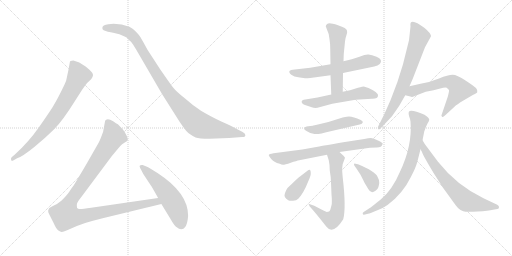
t = 0.00 s
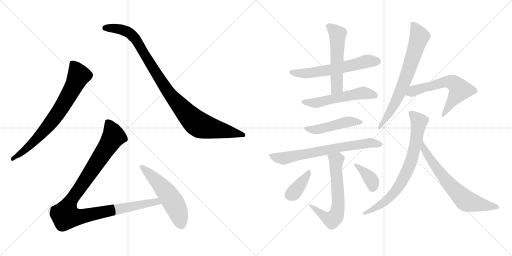
t = 2.49 s
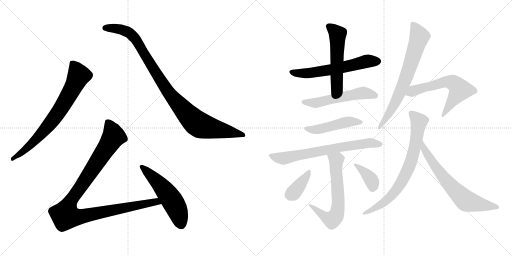
t = 4.98 s
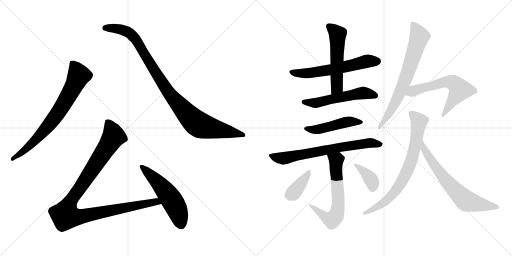
t = 7.47 s
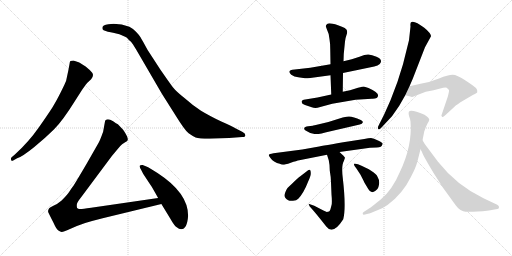
t = 9.96 s
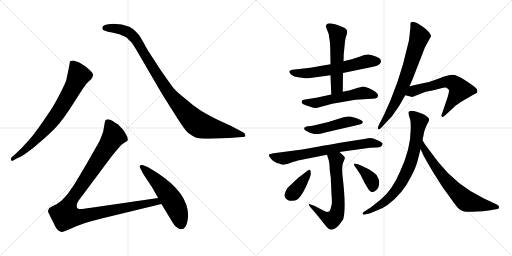
t = 12.44 s

The animated SVG that drew these frames (rendered in a browser with its animation timeline set to each time). Animation: 16 CSS @keyframes rules; one cycle of 12.44 s.

<svg version="1.1" viewBox="0 0 2048 1024" xmlns="http://www.w3.org/2000/svg">
  <g stroke="lightgray" stroke-dasharray="1,1" stroke-width="1" transform="scale(4, 4)">
    <line x1="0" y1="0" x2="256" y2="256"></line>
    <line x1="256" y1="0" x2="0" y2="256"></line>
    <line x1="128" y1="0" x2="128" y2="256"></line>
    <line x1="0" y1="128" x2="256" y2="128"></line>
    <line x1="256" y1="0" x2="512" y2="256"></line>
    <line x1="512" y1="0" x2="256" y2="256"></line>
    <line x1="384" y1="0" x2="384" y2="256"></line>
    <line x1="256" y1="128" x2="512" y2="128"></line>
  </g>
<g transform="scale(1, -1) translate(0, -850)">
   <style type="text/css">
    @keyframes keyframes0 {
      from {
       stroke: black;
       stroke-dashoffset: 744;
       stroke-width: 128;
       }
       71% {
       animation-timing-function: step-end;
       stroke: black;
       stroke-dashoffset: 0;
       stroke-width: 128;
       }
       to {
       stroke: black;
       stroke-width: 1024;
       }
       }
       #make-me-a-hanzi-animation-0 {
         animation: keyframes0 0.855469s both;
         animation-delay: 0.000000s;
         animation-timing-function: linear;
       }
    @keyframes keyframes1 {
      from {
       stroke: black;
       stroke-dashoffset: 1001;
       stroke-width: 128;
       }
       77% {
       animation-timing-function: step-end;
       stroke: black;
       stroke-dashoffset: 0;
       stroke-width: 128;
       }
       to {
       stroke: black;
       stroke-width: 1024;
       }
       }
       #make-me-a-hanzi-animation-1 {
         animation: keyframes1 1.064616s both;
         animation-delay: 0.855469s;
         animation-timing-function: linear;
       }
    @keyframes keyframes2 {
      from {
       stroke: black;
       stroke-dashoffset: 1068;
       stroke-width: 128;
       }
       78% {
       animation-timing-function: step-end;
       stroke: black;
       stroke-dashoffset: 0;
       stroke-width: 128;
       }
       to {
       stroke: black;
       stroke-width: 1024;
       }
       }
       #make-me-a-hanzi-animation-2 {
         animation: keyframes2 1.119141s both;
         animation-delay: 1.920085s;
         animation-timing-function: linear;
       }
    @keyframes keyframes3 {
      from {
       stroke: black;
       stroke-dashoffset: 541;
       stroke-width: 128;
       }
       64% {
       animation-timing-function: step-end;
       stroke: black;
       stroke-dashoffset: 0;
       stroke-width: 128;
       }
       to {
       stroke: black;
       stroke-width: 1024;
       }
       }
       #make-me-a-hanzi-animation-3 {
         animation: keyframes3 0.690267s both;
         animation-delay: 3.039226s;
         animation-timing-function: linear;
       }
    @keyframes keyframes4 {
      from {
       stroke: black;
       stroke-dashoffset: 600;
       stroke-width: 128;
       }
       66% {
       animation-timing-function: step-end;
       stroke: black;
       stroke-dashoffset: 0;
       stroke-width: 128;
       }
       to {
       stroke: black;
       stroke-width: 1024;
       }
       }
       #make-me-a-hanzi-animation-4 {
         animation: keyframes4 0.738281s both;
         animation-delay: 3.729493s;
         animation-timing-function: linear;
       }
    @keyframes keyframes5 {
      from {
       stroke: black;
       stroke-dashoffset: 541;
       stroke-width: 128;
       }
       64% {
       animation-timing-function: step-end;
       stroke: black;
       stroke-dashoffset: 0;
       stroke-width: 128;
       }
       to {
       stroke: black;
       stroke-width: 1024;
       }
       }
       #make-me-a-hanzi-animation-5 {
         animation: keyframes5 0.690267s both;
         animation-delay: 4.467774s;
         animation-timing-function: linear;
       }
    @keyframes keyframes6 {
      from {
       stroke: black;
       stroke-dashoffset: 545;
       stroke-width: 128;
       }
       64% {
       animation-timing-function: step-end;
       stroke: black;
       stroke-dashoffset: 0;
       stroke-width: 128;
       }
       to {
       stroke: black;
       stroke-width: 1024;
       }
       }
       #make-me-a-hanzi-animation-6 {
         animation: keyframes6 0.693522s both;
         animation-delay: 5.158041s;
         animation-timing-function: linear;
       }
    @keyframes keyframes7 {
      from {
       stroke: black;
       stroke-dashoffset: 477;
       stroke-width: 128;
       }
       61% {
       animation-timing-function: step-end;
       stroke: black;
       stroke-dashoffset: 0;
       stroke-width: 128;
       }
       to {
       stroke: black;
       stroke-width: 1024;
       }
       }
       #make-me-a-hanzi-animation-7 {
         animation: keyframes7 0.638184s both;
         animation-delay: 5.851563s;
         animation-timing-function: linear;
       }
    @keyframes keyframes8 {
      from {
       stroke: black;
       stroke-dashoffset: 710;
       stroke-width: 128;
       }
       70% {
       animation-timing-function: step-end;
       stroke: black;
       stroke-dashoffset: 0;
       stroke-width: 128;
       }
       to {
       stroke: black;
       stroke-width: 1024;
       }
       }
       #make-me-a-hanzi-animation-8 {
         animation: keyframes8 0.827799s both;
         animation-delay: 6.489747s;
         animation-timing-function: linear;
       }
    @keyframes keyframes9 {
      from {
       stroke: black;
       stroke-dashoffset: 643;
       stroke-width: 128;
       }
       68% {
       animation-timing-function: step-end;
       stroke: black;
       stroke-dashoffset: 0;
       stroke-width: 128;
       }
       to {
       stroke: black;
       stroke-width: 1024;
       }
       }
       #make-me-a-hanzi-animation-9 {
         animation: keyframes9 0.773275s both;
         animation-delay: 7.317546s;
         animation-timing-function: linear;
       }
    @keyframes keyframes10 {
      from {
       stroke: black;
       stroke-dashoffset: 378;
       stroke-width: 128;
       }
       55% {
       animation-timing-function: step-end;
       stroke: black;
       stroke-dashoffset: 0;
       stroke-width: 128;
       }
       to {
       stroke: black;
       stroke-width: 1024;
       }
       }
       #make-me-a-hanzi-animation-10 {
         animation: keyframes10 0.557617s both;
         animation-delay: 8.090821s;
         animation-timing-function: linear;
       }
    @keyframes keyframes11 {
      from {
       stroke: black;
       stroke-dashoffset: 377;
       stroke-width: 128;
       }
       55% {
       animation-timing-function: step-end;
       stroke: black;
       stroke-dashoffset: 0;
       stroke-width: 128;
       }
       to {
       stroke: black;
       stroke-width: 1024;
       }
       }
       #make-me-a-hanzi-animation-11 {
         animation: keyframes11 0.556803s both;
         animation-delay: 8.648438s;
         animation-timing-function: linear;
       }
    @keyframes keyframes12 {
      from {
       stroke: black;
       stroke-dashoffset: 713;
       stroke-width: 128;
       }
       70% {
       animation-timing-function: step-end;
       stroke: black;
       stroke-dashoffset: 0;
       stroke-width: 128;
       }
       to {
       stroke: black;
       stroke-width: 1024;
       }
       }
       #make-me-a-hanzi-animation-12 {
         animation: keyframes12 0.830241s both;
         animation-delay: 9.205241s;
         animation-timing-function: linear;
       }
    @keyframes keyframes13 {
      from {
       stroke: black;
       stroke-dashoffset: 609;
       stroke-width: 128;
       }
       66% {
       animation-timing-function: step-end;
       stroke: black;
       stroke-dashoffset: 0;
       stroke-width: 128;
       }
       to {
       stroke: black;
       stroke-width: 1024;
       }
       }
       #make-me-a-hanzi-animation-13 {
         animation: keyframes13 0.745605s both;
         animation-delay: 10.035482s;
         animation-timing-function: linear;
       }
    @keyframes keyframes14 {
      from {
       stroke: black;
       stroke-dashoffset: 756;
       stroke-width: 128;
       }
       71% {
       animation-timing-function: step-end;
       stroke: black;
       stroke-dashoffset: 0;
       stroke-width: 128;
       }
       to {
       stroke: black;
       stroke-width: 1024;
       }
       }
       #make-me-a-hanzi-animation-14 {
         animation: keyframes14 0.865234s both;
         animation-delay: 10.781087s;
         animation-timing-function: linear;
       }
    @keyframes keyframes15 {
      from {
       stroke: black;
       stroke-dashoffset: 672;
       stroke-width: 128;
       }
       69% {
       animation-timing-function: step-end;
       stroke: black;
       stroke-dashoffset: 0;
       stroke-width: 128;
       }
       to {
       stroke: black;
       stroke-width: 1024;
       }
       }
       #make-me-a-hanzi-animation-15 {
         animation: keyframes15 0.796875s both;
         animation-delay: 11.646321s;
         animation-timing-function: linear;
       }
</style>
<path d="M 68.5 217.0 Q 89.5 224.0 136.0 261.5 Q 182.5 299.0 216.5 333.0 Q 250.5 367.0 298.5 444.0 L 328.5 491.0 Q 345.5 515.0 348.5 518.0 L 364.5 533.0 Q 377.5 550.0 368.0 560.5 Q 358.5 571.0 342.5 584.0 Q 321.5 598.0 314.5 601.0 L 293.5 608.0 Q 287.5 608.0 281.5 606.0 Q 278.5 601.0 278.5 596.0 L 273.5 569.0 L 264.5 527.0 Q 261.5 518.0 243.0 481.0 Q 224.5 444.0 209.5 420.5 Q 194.5 397.0 155.0 340.0 Q 115.5 283.0 59.5 232.0 L 46.5 221.0 Q 42.5 217.0 44.5 210.5 Q 46.5 204.0 54.5 209.0 L 68.5 217.0 Z" fill="lightgray"></path> 
<path d="M 433.5 753.0 Q 409.5 751.0 409.5 739.0 Q 408.5 732.0 414.5 729.0 L 431.5 723.0 Q 443.5 721.0 452.5 719.0 L 477.5 713.0 L 500.5 703.0 Q 507.5 701.0 515.5 690.0 Q 524.5 684.0 531.5 673.0 L 544.5 652.0 L 647.5 475.0 L 702.5 388.0 Q 739.5 328.0 754.5 317.0 Q 769.5 306.0 782.5 300.5 Q 795.5 295.0 838.5 295.0 L 916.5 298.0 L 968.5 302.0 Q 981.5 302.0 981.5 309.5 Q 981.5 317.0 970.5 322.0 L 941.5 337.0 Q 926.5 346.0 887.5 363.0 Q 834.5 389.0 804.0 407.5 Q 773.5 426.0 741.5 455.0 Q 704.5 484.0 691.5 501.0 Q 678.5 518.0 640.5 573.0 L 590.5 650.0 Q 567.5 692.0 562.0 701.0 Q 556.5 710.0 544.0 723.0 Q 531.5 736.0 517.5 743.0 Q 487.5 755.0 454.5 755.0 L 433.5 753.0 Z" fill="lightgray"></path> 
<path d="M 632.5 58.0 L 364.5 19.0 Q 324.5 13.0 318.5 14.0 Q 311.5 15.0 308.5 18.0 Q 306.5 24.0 307.5 33.0 Q 308.5 41.0 324.5 61.0 L 447.5 226.0 L 467.5 250.0 Q 480.5 267.0 488.5 273.0 L 500.5 281.0 Q 509.5 286.0 510.5 289.0 Q 514.5 299.0 492.5 331.0 L 471.5 353.0 Q 465.5 356.0 452.5 365.0 Q 439.5 373.0 431.5 373.0 Q 422.5 372.0 420.5 367.0 L 412.5 323.0 Q 399.5 287.0 394.5 279.0 L 346.5 195.0 Q 298.5 113.0 291.5 104.0 Q 284.5 95.0 276.5 82.0 Q 267.5 69.0 246.5 48.0 Q 230.5 34.0 213.5 27.0 Q 196.5 19.0 195.5 15.0 Q 190.5 7.0 193.5 0.0 Q 196.5 -7.0 213.5 -40.0 Q 225.5 -67.0 233.5 -72.0 Q 241.5 -77.0 246.5 -78.0 Q 250.5 -79.0 268.5 -71.0 L 307.5 -54.0 Q 334.5 -42.0 410.5 -23.0 L 645.5 34.0 C 674.5 41.0 662.5 62.0 632.5 58.0 Z" fill="lightgray"></path> 
<path d="M 752.5 -13.0 Q 752.5 78.0 631.5 157.0 Q 596.5 180.0 585.5 184.0 L 570.5 190.0 Q 563.5 191.0 559.5 188.0 Q 556.5 185.0 561.0 177.0 Q 565.5 169.0 567.5 165.0 L 572.5 155.0 L 601.5 111.0 Q 607.5 103.0 632.5 58.0 L 645.5 34.0 L 681.5 -25.0 Q 697.5 -54.0 708.5 -60.0 Q 715.5 -67.0 724.5 -67.0 Q 748.5 -67.0 752.5 -13.0 Z" fill="lightgray"></path> 
<path d="M 1322.0 593.0 L 1241.0 579.0 L 1179.0 572.0 Q 1144.0 570.0 1165.0 551.0 Q 1177.0 543.0 1193.0 541.0 L 1220.0 537.0 Q 1223.0 536.0 1241.0 538.0 L 1322.0 549.0 L 1372.0 558.0 L 1497.0 584.0 Q 1512.0 587.0 1519.0 594.0 Q 1534.0 611.0 1506.0 623.0 Q 1487.0 630.0 1474.0 632.0 Q 1462.0 633.0 1438.0 623.0 L 1407.0 613.0 L 1374.0 605.0 L 1322.0 593.0 Z" fill="lightgray"></path> 
<path d="M 1303.0 745.0 L 1307.0 734.0 Q 1316.0 717.0 1318.0 693.0 Q 1321.0 678.0 1321.0 651.0 L 1322.0 593.0 L 1322.0 549.0 L 1325.0 472.0 C 1326.0 442.0 1371.0 453.0 1371.0 483.0 L 1372.0 558.0 L 1374.0 605.0 L 1375.0 634.0 L 1380.0 684.0 Q 1382.0 700.0 1386.0 710.0 Q 1390.0 720.0 1388.0 727.0 Q 1388.0 738.0 1352.0 749.0 Q 1317.0 760.0 1310.0 755.0 Q 1303.0 750.0 1303.0 745.0 Z" fill="lightgray"></path> 
<path d="M 1325.0 472.0 L 1270.0 460.0 L 1215.0 451.0 Q 1209.0 451.0 1207.0 445.0 Q 1204.0 436.0 1220.0 430.0 L 1247.0 421.0 Q 1257.0 417.0 1270.0 419.0 L 1329.0 435.0 L 1422.0 451.0 L 1487.0 455.0 Q 1512.0 454.0 1512.0 467.0 Q 1516.0 479.0 1474.0 498.0 L 1455.0 504.0 Q 1452.0 504.0 1432.0 499.0 L 1400.0 489.0 L 1371.0 483.0 L 1325.0 472.0 Z" fill="lightgray"></path> 
<path d="M 1251.0 347.0 L 1233.0 345.0 Q 1218.0 344.0 1217.0 337.0 Q 1215.0 331.0 1226.0 326.0 Q 1240.0 316.0 1258.0 314.0 Q 1276.0 312.0 1318.0 324.0 L 1439.0 352.0 Q 1449.0 354.0 1451.0 360.0 Q 1453.0 366.0 1443.0 370.0 Q 1405.0 388.0 1387.0 383.0 Q 1377.0 383.0 1342.0 371.0 Q 1308.0 359.0 1280.0 354.0 Q 1252.0 348.0 1251.0 347.0 Z" fill="lightgray"></path> 
<path d="M 1358.0 242.0 L 1480.0 259.0 L 1507.0 260.0 Q 1528.0 261.0 1529.0 271.0 L 1531.0 275.0 Q 1531.0 279.0 1512.0 288.0 Q 1494.0 297.0 1484.0 298.0 Q 1475.0 298.0 1457.0 294.0 L 1399.0 285.0 Q 1288.0 267.0 1271.0 263.0 L 1209.0 252.0 L 1094.0 237.0 Q 1076.0 234.0 1075.0 230.0 Q 1075.0 226.0 1085.0 214.0 Q 1095.0 201.0 1119.0 195.0 Q 1126.0 191.0 1132.0 191.0 Q 1139.0 191.0 1163.0 199.0 Q 1187.0 207.0 1197.0 209.0 L 1308.0 231.0 L 1358.0 242.0 Z" fill="lightgray"></path> 
<path d="M 1319.0 168.0 Q 1324.0 140.0 1324.0 120.0 L 1326.0 72.0 Q 1329.0 40.0 1326.0 29.0 L 1322.0 14.0 Q 1321.0 10.0 1319.0 7.0 Q 1317.0 4.0 1316.0 4.0 L 1307.0 2.0 Q 1293.0 8.0 1282.0 14.0 L 1257.0 27.0 L 1237.0 34.0 Q 1234.0 36.0 1235.0 32.0 L 1239.0 24.0 Q 1262.0 -1.0 1305.0 -56.0 Q 1332.0 -92.0 1373.0 -27.0 Q 1385.0 18.0 1371.0 139.0 Q 1365.0 188.0 1375.0 205.0 L 1380.0 219.0 L 1374.0 227.0 Q 1369.0 231.0 1358.0 242.0 C 1337.0 263.0 1299.0 260.0 1308.0 231.0 L 1315.0 209.0 L 1318.0 190.0 L 1319.0 168.0 Z" fill="lightgray"></path> 
<path d="M 1193.0 55.0 Q 1214.0 76.0 1234.0 127.0 Q 1243.0 147.0 1243.0 155.0 Q 1244.0 182.0 1226.0 164.0 L 1200.0 144.0 Q 1194.0 141.0 1168.0 115.0 L 1154.0 102.0 Q 1146.0 96.0 1139.0 74.0 Q 1134.0 60.0 1153.0 49.0 Q 1158.0 46.0 1172.0 47.0 Q 1186.0 48.0 1193.0 55.0 Z" fill="lightgray"></path> 
<path d="M 1432.0 193.0 L 1418.0 196.0 Q 1417.0 196.0 1416.0 193.0 Q 1415.0 190.0 1425.0 177.0 L 1442.0 151.0 Q 1458.0 120.0 1458.0 119.0 L 1473.0 94.0 Q 1484.0 73.0 1502.0 87.0 Q 1512.0 95.0 1513.0 100.0 Q 1515.0 105.0 1517.0 118.0 Q 1517.0 132.0 1510.0 143.0 Q 1501.0 165.0 1432.0 193.0 Z" fill="lightgray"></path> 
<path d="M 1642.0 744.0 L 1636.0 689.0 L 1612.0 593.0 Q 1592.0 522.0 1562.0 449.0 L 1537.0 393.0 L 1513.0 345.0 Q 1510.0 339.0 1513.0 334.0 Q 1516.0 329.0 1524.0 338.0 L 1568.0 385.0 L 1597.0 427.0 L 1621.0 469.0 L 1638.0 505.0 L 1651.0 535.0 L 1700.0 661.0 L 1724.0 705.0 Q 1723.0 718.0 1697.0 739.0 Q 1659.0 768.0 1646.0 762.0 Q 1640.0 760.0 1642.0 744.0 Z" fill="lightgray"></path> 
<path d="M 1621.0 469.0 L 1645.0 463.0 Q 1648.0 461.0 1659.0 466.0 L 1703.0 483.0 L 1734.0 489.0 L 1761.0 496.0 Q 1781.0 502.0 1787.0 499.0 L 1796.0 490.0 Q 1797.0 485.0 1791.0 463.0 L 1768.0 395.0 Q 1763.0 387.0 1768.0 383.0 Q 1771.0 379.0 1782.0 390.0 L 1820.0 425.0 Q 1826.0 431.0 1852.0 447.0 L 1893.0 471.0 Q 1908.0 478.0 1909.0 481.0 Q 1911.0 490.0 1904.0 498.0 Q 1897.0 505.0 1862.0 528.0 Q 1828.0 551.0 1810.0 551.0 Q 1793.0 551.0 1756.0 536.0 Q 1720.0 521.0 1682.0 515.0 L 1638.0 505.0 C 1609.0 498.0 1592.0 476.0 1621.0 469.0 Z" fill="lightgray"></path> 
<path d="M 1690.0 289.0 L 1697.0 324.0 Q 1704.0 345.0 1710.0 356.0 Q 1717.0 367.0 1717.0 372.0 Q 1717.0 378.0 1698.0 391.0 Q 1641.0 415.0 1635.0 402.0 Q 1633.0 395.0 1637.0 383.0 Q 1642.0 371.0 1642.0 364.0 Q 1650.0 267.0 1599.0 161.0 Q 1570.0 92.0 1524.0 53.0 L 1484.0 21.0 L 1456.0 3.0 Q 1449.0 0.0 1451.0 -6.0 Q 1452.0 -10.0 1460.0 -8.0 L 1472.0 -5.0 Q 1477.0 -5.0 1483.0 -2.0 L 1512.0 10.0 Q 1535.0 19.0 1550.0 30.0 Q 1611.0 75.0 1644.0 143.0 Q 1663.0 179.0 1669.0 202.0 Q 1675.0 225.0 1682.0 253.0 L 1690.0 289.0 Z" fill="lightgray"></path> 
<path d="M 1682.0 253.0 L 1688.0 242.0 Q 1691.0 230.0 1735.0 157.0 L 1772.0 99.0 L 1804.0 55.0 Q 1825.0 25.0 1833.0 17.0 Q 1841.0 9.0 1853.0 5.0 Q 1865.0 1.0 1910.0 4.0 Q 1955.0 6.0 1972.0 11.0 L 1990.0 14.0 Q 1996.0 15.0 1996.0 21.0 Q 1997.0 26.0 1989.0 31.0 L 1934.0 57.0 Q 1826.0 109.0 1752.0 203.0 L 1699.0 274.0 L 1690.0 289.0 C 1675.0 315.0 1668.0 280.0 1682.0 253.0 Z" fill="lightgray"></path> 
      <clipPath id="make-me-a-hanzi-clip-0">
      <path d="M 68.5 217.0 Q 89.5 224.0 136.0 261.5 Q 182.5 299.0 216.5 333.0 Q 250.5 367.0 298.5 444.0 L 328.5 491.0 Q 345.5 515.0 348.5 518.0 L 364.5 533.0 Q 377.5 550.0 368.0 560.5 Q 358.5 571.0 342.5 584.0 Q 321.5 598.0 314.5 601.0 L 293.5 608.0 Q 287.5 608.0 281.5 606.0 Q 278.5 601.0 278.5 596.0 L 273.5 569.0 L 264.5 527.0 Q 261.5 518.0 243.0 481.0 Q 224.5 444.0 209.5 420.5 Q 194.5 397.0 155.0 340.0 Q 115.5 283.0 59.5 232.0 L 46.5 221.0 Q 42.5 217.0 44.5 210.5 Q 46.5 204.0 54.5 209.0 L 68.5 217.0 Z" fill="lightgray"></path>
      </clipPath>
      <path clip-path="url(#make-me-a-hanzi-clip-0)" d="M 288.5 598.0 L 315.5 548.0 L 266.5 453.0 L 230.5 396.0 L 174.5 325.0 L 106.5 256.0 L 50.5 215.0 " fill="none" id="make-me-a-hanzi-animation-0" stroke-dasharray="616 1232" stroke-linecap="round"></path>

      <clipPath id="make-me-a-hanzi-clip-1">
      <path d="M 433.5 753.0 Q 409.5 751.0 409.5 739.0 Q 408.5 732.0 414.5 729.0 L 431.5 723.0 Q 443.5 721.0 452.5 719.0 L 477.5 713.0 L 500.5 703.0 Q 507.5 701.0 515.5 690.0 Q 524.5 684.0 531.5 673.0 L 544.5 652.0 L 647.5 475.0 L 702.5 388.0 Q 739.5 328.0 754.5 317.0 Q 769.5 306.0 782.5 300.5 Q 795.5 295.0 838.5 295.0 L 916.5 298.0 L 968.5 302.0 Q 981.5 302.0 981.5 309.5 Q 981.5 317.0 970.5 322.0 L 941.5 337.0 Q 926.5 346.0 887.5 363.0 Q 834.5 389.0 804.0 407.5 Q 773.5 426.0 741.5 455.0 Q 704.5 484.0 691.5 501.0 Q 678.5 518.0 640.5 573.0 L 590.5 650.0 Q 567.5 692.0 562.0 701.0 Q 556.5 710.0 544.0 723.0 Q 531.5 736.0 517.5 743.0 Q 487.5 755.0 454.5 755.0 L 433.5 753.0 Z" fill="lightgray"></path>
      </clipPath>
      <path clip-path="url(#make-me-a-hanzi-clip-1)" d="M 420.5 738.0 L 483.5 733.0 L 525.5 712.0 L 559.5 667.0 L 664.5 494.0 L 742.5 400.0 L 788.5 356.0 L 844.5 337.0 L 972.5 310.0 " fill="none" id="make-me-a-hanzi-animation-1" stroke-dasharray="873 1746" stroke-linecap="round"></path>

      <clipPath id="make-me-a-hanzi-clip-2">
      <path d="M 632.5 58.0 L 364.5 19.0 Q 324.5 13.0 318.5 14.0 Q 311.5 15.0 308.5 18.0 Q 306.5 24.0 307.5 33.0 Q 308.5 41.0 324.5 61.0 L 447.5 226.0 L 467.5 250.0 Q 480.5 267.0 488.5 273.0 L 500.5 281.0 Q 509.5 286.0 510.5 289.0 Q 514.5 299.0 492.5 331.0 L 471.5 353.0 Q 465.5 356.0 452.5 365.0 Q 439.5 373.0 431.5 373.0 Q 422.5 372.0 420.5 367.0 L 412.5 323.0 Q 399.5 287.0 394.5 279.0 L 346.5 195.0 Q 298.5 113.0 291.5 104.0 Q 284.5 95.0 276.5 82.0 Q 267.5 69.0 246.5 48.0 Q 230.5 34.0 213.5 27.0 Q 196.5 19.0 195.5 15.0 Q 190.5 7.0 193.5 0.0 Q 196.5 -7.0 213.5 -40.0 Q 225.5 -67.0 233.5 -72.0 Q 241.5 -77.0 246.5 -78.0 Q 250.5 -79.0 268.5 -71.0 L 307.5 -54.0 Q 334.5 -42.0 410.5 -23.0 L 645.5 34.0 C 674.5 41.0 662.5 62.0 632.5 58.0 Z" fill="lightgray"></path>
      </clipPath>
      <path clip-path="url(#make-me-a-hanzi-clip-2)" d="M 432.5 357.0 L 454.5 305.0 L 284.5 49.0 L 266.5 11.0 L 262.5 -13.0 L 310.5 -18.0 L 624.5 44.0 L 636.5 37.0 " fill="none" id="make-me-a-hanzi-animation-2" stroke-dasharray="940 1880" stroke-linecap="round"></path>

      <clipPath id="make-me-a-hanzi-clip-3">
      <path d="M 752.5 -13.0 Q 752.5 78.0 631.5 157.0 Q 596.5 180.0 585.5 184.0 L 570.5 190.0 Q 563.5 191.0 559.5 188.0 Q 556.5 185.0 561.0 177.0 Q 565.5 169.0 567.5 165.0 L 572.5 155.0 L 601.5 111.0 Q 607.5 103.0 632.5 58.0 L 645.5 34.0 L 681.5 -25.0 Q 697.5 -54.0 708.5 -60.0 Q 715.5 -67.0 724.5 -67.0 Q 748.5 -67.0 752.5 -13.0 Z" fill="lightgray"></path>
      </clipPath>
      <path clip-path="url(#make-me-a-hanzi-clip-3)" d="M 566.5 183.0 L 624.5 129.0 L 676.5 66.0 L 706.5 14.0 L 724.5 -47.0 " fill="none" id="make-me-a-hanzi-animation-3" stroke-dasharray="413 826" stroke-linecap="round"></path>

      <clipPath id="make-me-a-hanzi-clip-4">
      <path d="M 1322.0 593.0 L 1241.0 579.0 L 1179.0 572.0 Q 1144.0 570.0 1165.0 551.0 Q 1177.0 543.0 1193.0 541.0 L 1220.0 537.0 Q 1223.0 536.0 1241.0 538.0 L 1322.0 549.0 L 1372.0 558.0 L 1497.0 584.0 Q 1512.0 587.0 1519.0 594.0 Q 1534.0 611.0 1506.0 623.0 Q 1487.0 630.0 1474.0 632.0 Q 1462.0 633.0 1438.0 623.0 L 1407.0 613.0 L 1374.0 605.0 L 1322.0 593.0 Z" fill="lightgray"></path>
      </clipPath>
      <path clip-path="url(#make-me-a-hanzi-clip-4)" d="M 1170.0 563.0 L 1177.0 558.0 L 1232.0 557.0 L 1324.0 571.0 L 1465.0 604.0 L 1507.0 606.0 " fill="none" id="make-me-a-hanzi-animation-4" stroke-dasharray="472 944" stroke-linecap="round"></path>

      <clipPath id="make-me-a-hanzi-clip-5">
      <path d="M 1303.0 745.0 L 1307.0 734.0 Q 1316.0 717.0 1318.0 693.0 Q 1321.0 678.0 1321.0 651.0 L 1322.0 593.0 L 1322.0 549.0 L 1325.0 472.0 C 1326.0 442.0 1371.0 453.0 1371.0 483.0 L 1372.0 558.0 L 1374.0 605.0 L 1375.0 634.0 L 1380.0 684.0 Q 1382.0 700.0 1386.0 710.0 Q 1390.0 720.0 1388.0 727.0 Q 1388.0 738.0 1352.0 749.0 Q 1317.0 760.0 1310.0 755.0 Q 1303.0 750.0 1303.0 745.0 Z" fill="lightgray"></path>
      </clipPath>
      <path clip-path="url(#make-me-a-hanzi-clip-5)" d="M 1316.0 743.0 L 1351.0 714.0 L 1348.0 502.0 L 1331.0 480.0 " fill="none" id="make-me-a-hanzi-animation-5" stroke-dasharray="413 826" stroke-linecap="round"></path>

      <clipPath id="make-me-a-hanzi-clip-6">
      <path d="M 1325.0 472.0 L 1270.0 460.0 L 1215.0 451.0 Q 1209.0 451.0 1207.0 445.0 Q 1204.0 436.0 1220.0 430.0 L 1247.0 421.0 Q 1257.0 417.0 1270.0 419.0 L 1329.0 435.0 L 1422.0 451.0 L 1487.0 455.0 Q 1512.0 454.0 1512.0 467.0 Q 1516.0 479.0 1474.0 498.0 L 1455.0 504.0 Q 1452.0 504.0 1432.0 499.0 L 1400.0 489.0 L 1371.0 483.0 L 1325.0 472.0 Z" fill="lightgray"></path>
      </clipPath>
      <path clip-path="url(#make-me-a-hanzi-clip-6)" d="M 1215.0 442.0 L 1263.0 438.0 L 1445.0 478.0 L 1499.0 469.0 " fill="none" id="make-me-a-hanzi-animation-6" stroke-dasharray="417 834" stroke-linecap="round"></path>

      <clipPath id="make-me-a-hanzi-clip-7">
      <path d="M 1251.0 347.0 L 1233.0 345.0 Q 1218.0 344.0 1217.0 337.0 Q 1215.0 331.0 1226.0 326.0 Q 1240.0 316.0 1258.0 314.0 Q 1276.0 312.0 1318.0 324.0 L 1439.0 352.0 Q 1449.0 354.0 1451.0 360.0 Q 1453.0 366.0 1443.0 370.0 Q 1405.0 388.0 1387.0 383.0 Q 1377.0 383.0 1342.0 371.0 Q 1308.0 359.0 1280.0 354.0 Q 1252.0 348.0 1251.0 347.0 Z" fill="lightgray"></path>
      </clipPath>
      <path clip-path="url(#make-me-a-hanzi-clip-7)" d="M 1225.0 335.0 L 1287.0 335.0 L 1401.0 364.0 L 1442.0 361.0 " fill="none" id="make-me-a-hanzi-animation-7" stroke-dasharray="349 698" stroke-linecap="round"></path>

      <clipPath id="make-me-a-hanzi-clip-8">
      <path d="M 1358.0 242.0 L 1480.0 259.0 L 1507.0 260.0 Q 1528.0 261.0 1529.0 271.0 L 1531.0 275.0 Q 1531.0 279.0 1512.0 288.0 Q 1494.0 297.0 1484.0 298.0 Q 1475.0 298.0 1457.0 294.0 L 1399.0 285.0 Q 1288.0 267.0 1271.0 263.0 L 1209.0 252.0 L 1094.0 237.0 Q 1076.0 234.0 1075.0 230.0 Q 1075.0 226.0 1085.0 214.0 Q 1095.0 201.0 1119.0 195.0 Q 1126.0 191.0 1132.0 191.0 Q 1139.0 191.0 1163.0 199.0 Q 1187.0 207.0 1197.0 209.0 L 1308.0 231.0 L 1358.0 242.0 Z" fill="lightgray"></path>
      </clipPath>
      <path clip-path="url(#make-me-a-hanzi-clip-8)" d="M 1080.0 229.0 L 1108.0 219.0 L 1138.0 217.0 L 1390.0 267.0 L 1480.0 279.0 L 1526.0 275.0 " fill="none" id="make-me-a-hanzi-animation-8" stroke-dasharray="582 1164" stroke-linecap="round"></path>

      <clipPath id="make-me-a-hanzi-clip-9">
      <path d="M 1319.0 168.0 Q 1324.0 140.0 1324.0 120.0 L 1326.0 72.0 Q 1329.0 40.0 1326.0 29.0 L 1322.0 14.0 Q 1321.0 10.0 1319.0 7.0 Q 1317.0 4.0 1316.0 4.0 L 1307.0 2.0 Q 1293.0 8.0 1282.0 14.0 L 1257.0 27.0 L 1237.0 34.0 Q 1234.0 36.0 1235.0 32.0 L 1239.0 24.0 Q 1262.0 -1.0 1305.0 -56.0 Q 1332.0 -92.0 1373.0 -27.0 Q 1385.0 18.0 1371.0 139.0 Q 1365.0 188.0 1375.0 205.0 L 1380.0 219.0 L 1374.0 227.0 Q 1369.0 231.0 1358.0 242.0 C 1337.0 263.0 1299.0 260.0 1308.0 231.0 L 1315.0 209.0 L 1318.0 190.0 L 1319.0 168.0 Z" fill="lightgray"></path>
      </clipPath>
      <path clip-path="url(#make-me-a-hanzi-clip-9)" d="M 1315.0 227.0 L 1345.0 209.0 L 1353.0 52.0 L 1346.0 -9.0 L 1340.0 -20.0 L 1324.0 -29.0 L 1304.0 -21.0 L 1240.0 29.0 " fill="none" id="make-me-a-hanzi-animation-9" stroke-dasharray="515 1030" stroke-linecap="round"></path>

      <clipPath id="make-me-a-hanzi-clip-10">
      <path d="M 1193.0 55.0 Q 1214.0 76.0 1234.0 127.0 Q 1243.0 147.0 1243.0 155.0 Q 1244.0 182.0 1226.0 164.0 L 1200.0 144.0 Q 1194.0 141.0 1168.0 115.0 L 1154.0 102.0 Q 1146.0 96.0 1139.0 74.0 Q 1134.0 60.0 1153.0 49.0 Q 1158.0 46.0 1172.0 47.0 Q 1186.0 48.0 1193.0 55.0 Z" fill="lightgray"></path>
      </clipPath>
      <path clip-path="url(#make-me-a-hanzi-clip-10)" d="M 1236.0 162.0 L 1178.0 83.0 L 1159.0 69.0 " fill="none" id="make-me-a-hanzi-animation-10" stroke-dasharray="250 500" stroke-linecap="round"></path>

      <clipPath id="make-me-a-hanzi-clip-11">
      <path d="M 1432.0 193.0 L 1418.0 196.0 Q 1417.0 196.0 1416.0 193.0 Q 1415.0 190.0 1425.0 177.0 L 1442.0 151.0 Q 1458.0 120.0 1458.0 119.0 L 1473.0 94.0 Q 1484.0 73.0 1502.0 87.0 Q 1512.0 95.0 1513.0 100.0 Q 1515.0 105.0 1517.0 118.0 Q 1517.0 132.0 1510.0 143.0 Q 1501.0 165.0 1432.0 193.0 Z" fill="lightgray"></path>
      </clipPath>
      <path clip-path="url(#make-me-a-hanzi-clip-11)" d="M 1421.0 192.0 L 1484.0 132.0 L 1489.0 98.0 " fill="none" id="make-me-a-hanzi-animation-11" stroke-dasharray="249 498" stroke-linecap="round"></path>

      <clipPath id="make-me-a-hanzi-clip-12">
      <path d="M 1642.0 744.0 L 1636.0 689.0 L 1612.0 593.0 Q 1592.0 522.0 1562.0 449.0 L 1537.0 393.0 L 1513.0 345.0 Q 1510.0 339.0 1513.0 334.0 Q 1516.0 329.0 1524.0 338.0 L 1568.0 385.0 L 1597.0 427.0 L 1621.0 469.0 L 1638.0 505.0 L 1651.0 535.0 L 1700.0 661.0 L 1724.0 705.0 Q 1723.0 718.0 1697.0 739.0 Q 1659.0 768.0 1646.0 762.0 Q 1640.0 760.0 1642.0 744.0 Z" fill="lightgray"></path>
      </clipPath>
      <path clip-path="url(#make-me-a-hanzi-clip-12)" d="M 1651.0 754.0 L 1678.0 704.0 L 1676.0 696.0 L 1608.0 497.0 L 1559.0 399.0 L 1517.0 340.0 " fill="none" id="make-me-a-hanzi-animation-12" stroke-dasharray="585 1170" stroke-linecap="round"></path>

      <clipPath id="make-me-a-hanzi-clip-13">
      <path d="M 1621.0 469.0 L 1645.0 463.0 Q 1648.0 461.0 1659.0 466.0 L 1703.0 483.0 L 1734.0 489.0 L 1761.0 496.0 Q 1781.0 502.0 1787.0 499.0 L 1796.0 490.0 Q 1797.0 485.0 1791.0 463.0 L 1768.0 395.0 Q 1763.0 387.0 1768.0 383.0 Q 1771.0 379.0 1782.0 390.0 L 1820.0 425.0 Q 1826.0 431.0 1852.0 447.0 L 1893.0 471.0 Q 1908.0 478.0 1909.0 481.0 Q 1911.0 490.0 1904.0 498.0 Q 1897.0 505.0 1862.0 528.0 Q 1828.0 551.0 1810.0 551.0 Q 1793.0 551.0 1756.0 536.0 Q 1720.0 521.0 1682.0 515.0 L 1638.0 505.0 C 1609.0 498.0 1592.0 476.0 1621.0 469.0 Z" fill="lightgray"></path>
      </clipPath>
      <path clip-path="url(#make-me-a-hanzi-clip-13)" d="M 1628.0 473.0 L 1664.0 491.0 L 1772.0 521.0 L 1811.0 520.0 L 1834.0 501.0 L 1838.0 487.0 L 1774.0 389.0 " fill="none" id="make-me-a-hanzi-animation-13" stroke-dasharray="481 962" stroke-linecap="round"></path>

      <clipPath id="make-me-a-hanzi-clip-14">
      <path d="M 1690.0 289.0 L 1697.0 324.0 Q 1704.0 345.0 1710.0 356.0 Q 1717.0 367.0 1717.0 372.0 Q 1717.0 378.0 1698.0 391.0 Q 1641.0 415.0 1635.0 402.0 Q 1633.0 395.0 1637.0 383.0 Q 1642.0 371.0 1642.0 364.0 Q 1650.0 267.0 1599.0 161.0 Q 1570.0 92.0 1524.0 53.0 L 1484.0 21.0 L 1456.0 3.0 Q 1449.0 0.0 1451.0 -6.0 Q 1452.0 -10.0 1460.0 -8.0 L 1472.0 -5.0 Q 1477.0 -5.0 1483.0 -2.0 L 1512.0 10.0 Q 1535.0 19.0 1550.0 30.0 Q 1611.0 75.0 1644.0 143.0 Q 1663.0 179.0 1669.0 202.0 Q 1675.0 225.0 1682.0 253.0 L 1690.0 289.0 Z" fill="lightgray"></path>
      </clipPath>
      <path clip-path="url(#make-me-a-hanzi-clip-14)" d="M 1643.0 397.0 L 1676.0 365.0 L 1675.0 354.0 L 1658.0 252.0 L 1620.0 147.0 L 1600.0 111.0 L 1556.0 57.0 L 1501.0 17.0 L 1456.0 -3.0 " fill="none" id="make-me-a-hanzi-animation-14" stroke-dasharray="628 1256" stroke-linecap="round"></path>

      <clipPath id="make-me-a-hanzi-clip-15">
      <path d="M 1682.0 253.0 L 1688.0 242.0 Q 1691.0 230.0 1735.0 157.0 L 1772.0 99.0 L 1804.0 55.0 Q 1825.0 25.0 1833.0 17.0 Q 1841.0 9.0 1853.0 5.0 Q 1865.0 1.0 1910.0 4.0 Q 1955.0 6.0 1972.0 11.0 L 1990.0 14.0 Q 1996.0 15.0 1996.0 21.0 Q 1997.0 26.0 1989.0 31.0 L 1934.0 57.0 Q 1826.0 109.0 1752.0 203.0 L 1699.0 274.0 L 1690.0 289.0 C 1675.0 315.0 1668.0 280.0 1682.0 253.0 Z" fill="lightgray"></path>
      </clipPath>
      <path clip-path="url(#make-me-a-hanzi-clip-15)" d="M 1693.0 276.0 L 1696.0 254.0 L 1745.0 176.0 L 1799.0 110.0 L 1853.0 56.0 L 1869.0 44.0 L 1987.0 22.0 " fill="none" id="make-me-a-hanzi-animation-15" stroke-dasharray="544 1088" stroke-linecap="round"></path>

</g>
</svg>
